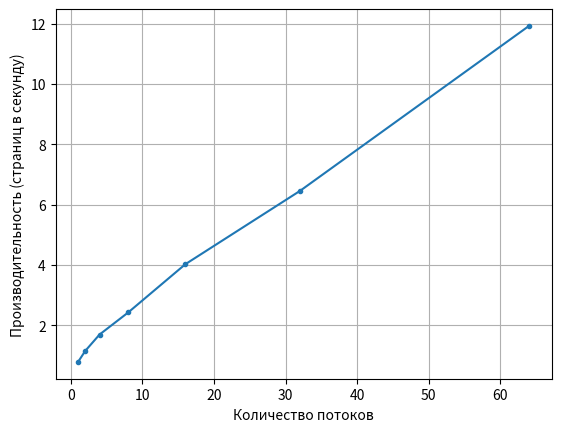

The script that saved this image:
import matplotlib.pyplot as plt

sizes = [1, 2, 4, 8, 16, 32, 64]
times = [100/127.353, 100/87.003, 100/59.0796, 100/41.2432, 100/24.837, 100/15.4944, 100/8.3868]
# times = [127353, 87003, 59079.6, 41243.2, 24837, 15494.4, 8386.8]

plt.figure()
plt.plot(sizes, times, marker='.')
plt.xlabel('Количество потоков')
# plt.ylabel('Время, мс')
plt.ylabel('Производительность (страниц в секунду)')
plt.grid(True)
plt.show()
